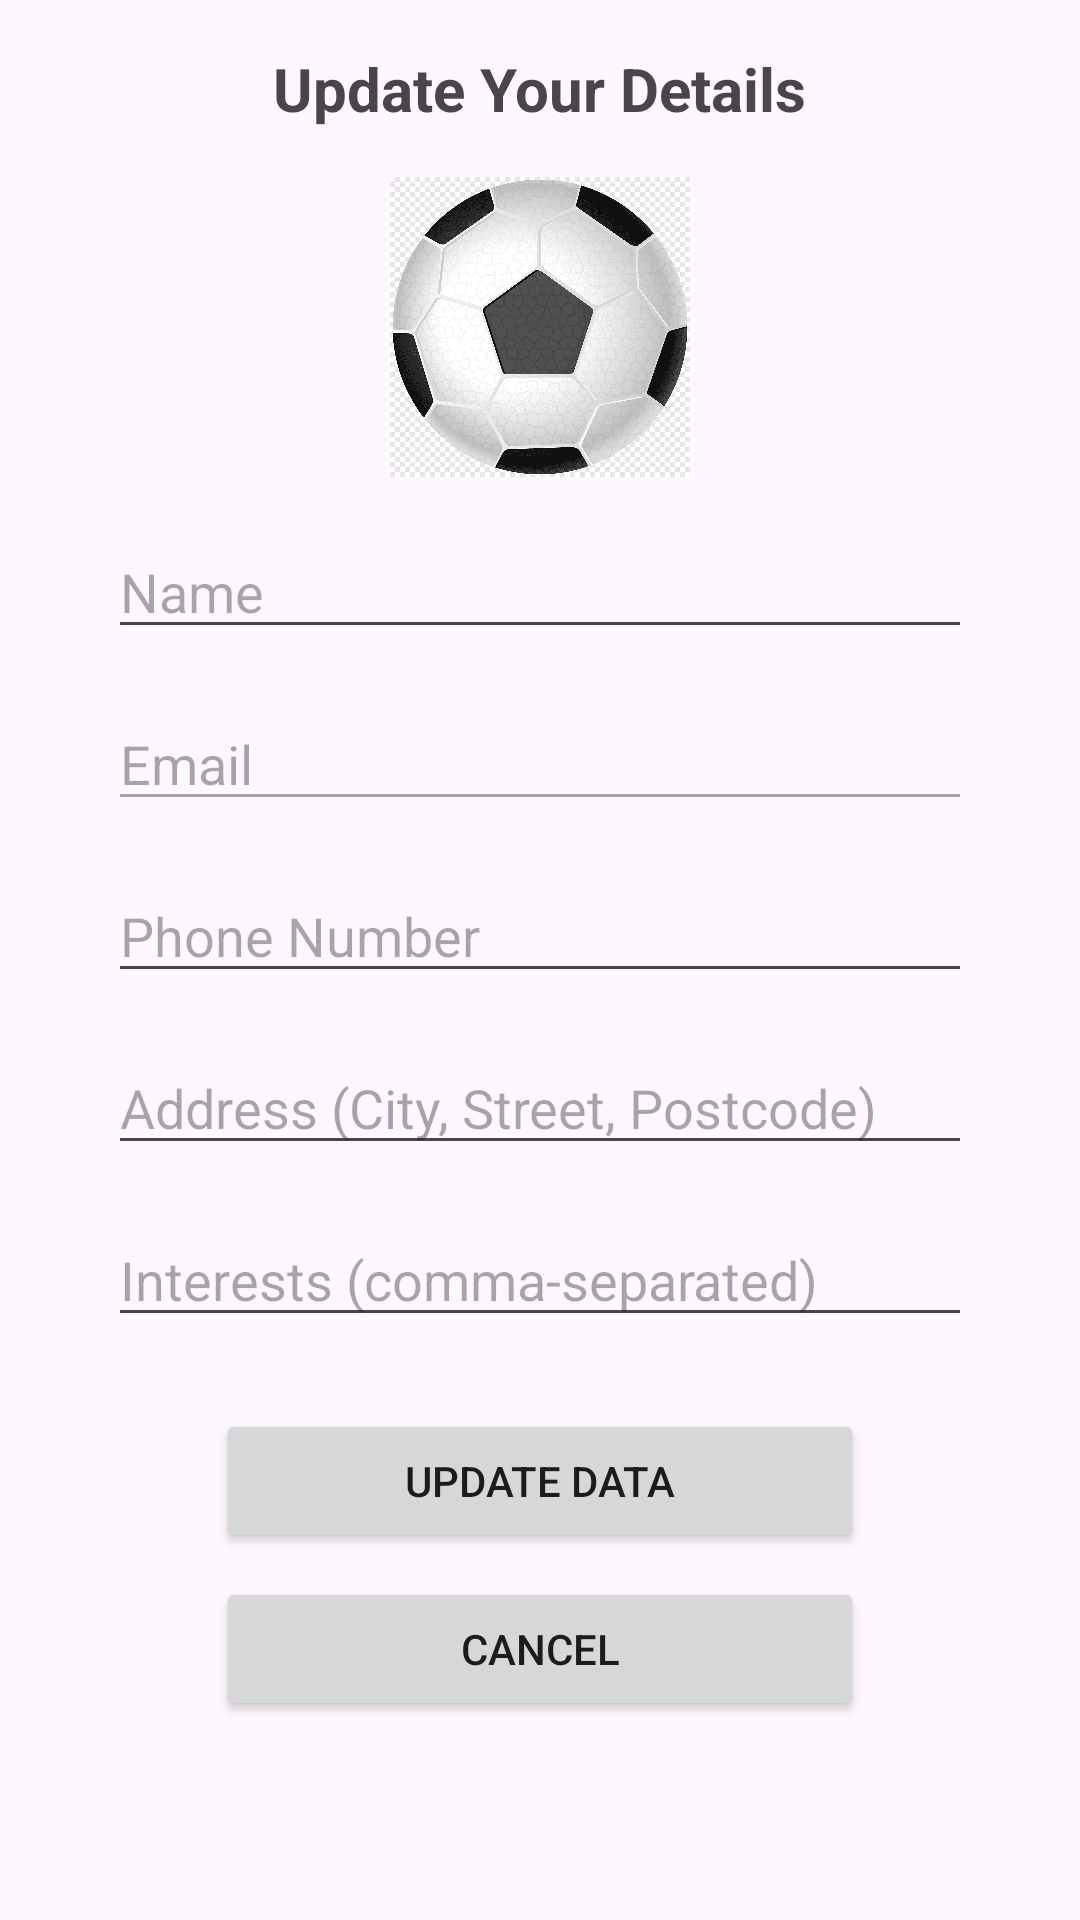

This screen was rendered from an Android layout file. Write that file and the resources it references.
<!-- AndroidManifest.xml: activity theme Theme.FireBaseAuthDemo -->
<!-- res/layout/activity_update_data.xml -->
<?xml version="1.0" encoding="utf-8"?>
<androidx.constraintlayout.widget.ConstraintLayout
    xmlns:android="http://schemas.android.com/apk/res/android"
    xmlns:app="http://schemas.android.com/apk/res-auto"
    xmlns:tools="http://schemas.android.com/tools"
    android:layout_width="match_parent"
    android:layout_height="match_parent"
    tools:context=".UpdateDataActivity">

    
    <TextView
        android:id="@+id/titleText"
        android:layout_width="wrap_content"
        android:layout_height="wrap_content"
        android:text="Update Your Details"
        android:textSize="20sp"
        android:textStyle="bold"
        android:layout_marginTop="16dp"
        app:layout_constraintTop_toTopOf="parent"
        app:layout_constraintStart_toStartOf="parent"
        app:layout_constraintEnd_toEndOf="parent" />

    
    <ImageView
        android:id="@+id/profileImageView"
        android:layout_width="100dp"
        android:layout_height="100dp"
        android:layout_marginTop="16dp"
        android:contentDescription="Profile Picture"
        android:scaleType="centerCrop"
        app:layout_constraintTop_toBottomOf="@id/titleText"
        app:layout_constraintStart_toStartOf="parent"
        app:layout_constraintEnd_toEndOf="parent"
        app:srcCompat="@drawable/ball" />

    
    <EditText
        android:id="@+id/nameInput"
        android:layout_width="0dp"
        android:layout_height="wrap_content"
        android:hint="Name"
        android:layout_marginTop="16dp"
        app:layout_constraintTop_toBottomOf="@id/profileImageView"
        app:layout_constraintStart_toStartOf="parent"
        app:layout_constraintEnd_toEndOf="parent"
        app:layout_constraintWidth_percent="0.8" />

    
    <EditText
        android:id="@+id/emailInput"
        android:layout_width="0dp"
        android:layout_height="wrap_content"
        android:hint="Email"
        android:inputType="textEmailAddress"
        android:layout_marginTop="16dp"
        android:enabled="false"
        app:layout_constraintTop_toBottomOf="@id/nameInput"
        app:layout_constraintStart_toStartOf="parent"
        app:layout_constraintEnd_toEndOf="parent"
        app:layout_constraintWidth_percent="0.8" />

    
    <EditText
        android:id="@+id/phoneInput"
        android:layout_width="0dp"
        android:layout_height="wrap_content"
        android:hint="Phone Number"
        android:inputType="phone"
        android:layout_marginTop="16dp"
        app:layout_constraintTop_toBottomOf="@id/emailInput"
        app:layout_constraintStart_toStartOf="parent"
        app:layout_constraintEnd_toEndOf="parent"
        app:layout_constraintWidth_percent="0.8" />

    
    <EditText
        android:id="@+id/addressInput"
        android:layout_width="0dp"
        android:layout_height="wrap_content"
        android:hint="Address (City, Street, Postcode)"
        android:layout_marginTop="16dp"
        app:layout_constraintTop_toBottomOf="@id/phoneInput"
        app:layout_constraintStart_toStartOf="parent"
        app:layout_constraintEnd_toEndOf="parent"
        app:layout_constraintWidth_percent="0.8" />

    
    <EditText
        android:id="@+id/interestsInput"
        android:layout_width="0dp"
        android:layout_height="wrap_content"
        android:hint="Interests (comma-separated)"
        android:layout_marginTop="16dp"
        app:layout_constraintTop_toBottomOf="@id/addressInput"
        app:layout_constraintStart_toStartOf="parent"
        app:layout_constraintEnd_toEndOf="parent"
        app:layout_constraintWidth_percent="0.8" />

    
    <Button
        android:id="@+id/submitButton"
        android:layout_width="0dp"
        android:layout_height="wrap_content"
        android:text="Update Data"
        android:layout_marginTop="24dp"
        app:layout_constraintTop_toBottomOf="@id/interestsInput"
        app:layout_constraintStart_toStartOf="parent"
        app:layout_constraintEnd_toEndOf="parent"
        app:layout_constraintWidth_percent="0.6" />

    
    <Button
        android:id="@+id/cancelButton"
        android:layout_width="0dp"
        android:layout_height="wrap_content"
        android:text="Cancel"
        android:layout_marginTop="8dp"
        app:layout_constraintTop_toBottomOf="@id/submitButton"
        app:layout_constraintStart_toStartOf="parent"
        app:layout_constraintEnd_toEndOf="parent"
        app:layout_constraintWidth_percent="0.6" />

</androidx.constraintlayout.widget.ConstraintLayout>
<!-- resources referenced by this layout -->
<resources>
  <!-- drawable ball: png bitmap (drawable, 113498 bytes) -->
  <style name="Theme.FireBaseAuthDemo" parent="android:Theme.Material.Light.NoActionBar" />
</resources>
